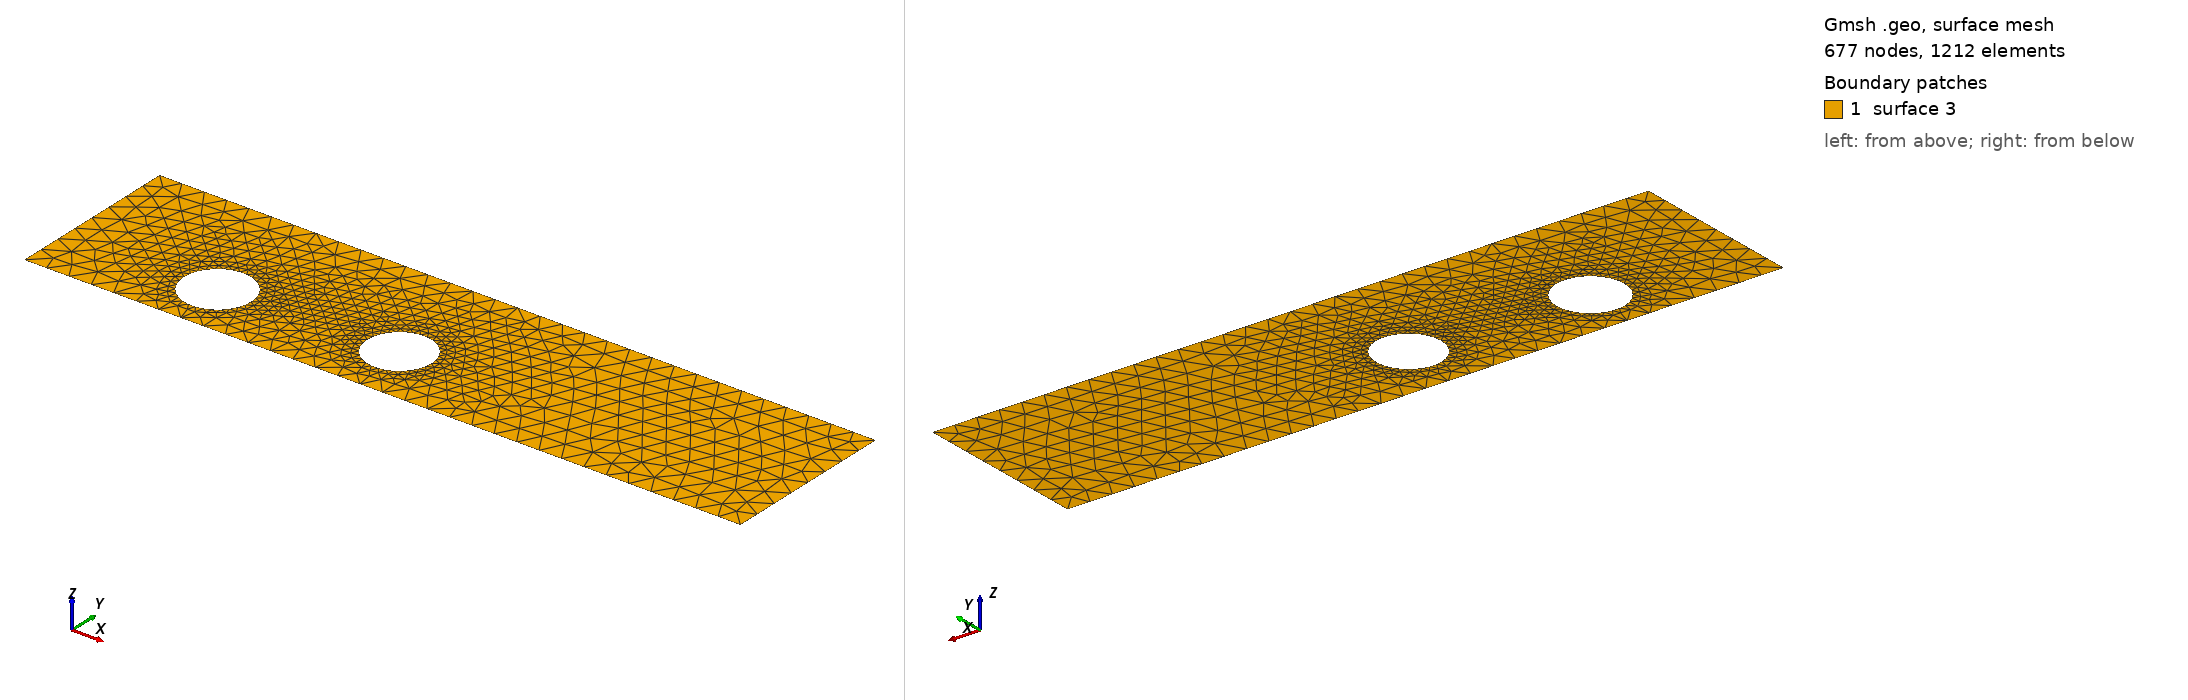

Gmsh geometry script, surface-meshed: 677 nodes, 1212 surface elements. Boundary patches (legend numbers): 1 surface 3. Left view from above one corner, right view from below the opposite corner. The script declares no physical surfaces, so the legend lists its geometric surfaces. The drawing asked Gmsh for element sizes between 1% and 20% of the model's largest extent; the script's own settings can give other sizes.

=== cad_385.geo (drawn) ===
//+
SetFactory("OpenCASCADE");
//+
Point(1) = {0.586827, -3.807092, 0.000000, 1.000000};
//+
Point(2) = {31.749510, -3.807092, 0.000000, 1.000000};
//+
Point(3) = {31.749510, 3.861794, 0.000000, 1.000000};
//+
Point(4) = {0.586827, 3.861794, 0.000000, 1.000000};
//+
Line(1) = {4, 1};
//+
Line(2) = {1, 2};
//+
Line(3) = {2, 3};
//+
Line(4) = {3, 4};
//+
Curve Loop(1) = {1, 2, 3, 4};
//+
Point(6) = {8.620686, -1.413140, 0.000000, 0.145545};
//+
Point(5) = {7.165240, -1.413140, 0.000000, 0.145545};
//+
Point(7) = {6.437517, -0.152687, 0.000000, 0.145545};
//+
Point(8) = {6.437517, -2.673593, 0.000000, 0.145545};
//+
Point(10) = {16.245063, -1.123201, 0.000000, 0.139432};
//+
Point(9) = {14.850747, -1.123201, 0.000000, 0.139432};
//+
Point(11) = {14.153588, 0.084312, 0.000000, 0.139432};
//+
Point(12) = {14.153588, -2.330714, 0.000000, 0.139432};
//+
Ellipse(5) = {6, 5, 7, 7};
//+
Ellipse(6) = {7, 5, 8, 8};
//+
Ellipse(7) = {8, 5, 6, 6};
//+
Curve Loop(2) = {5, 6, 7};
//+
Ellipse(8) = {10, 9, 11, 11};
//+
Ellipse(9) = {11, 9, 12, 12};
//+
Ellipse(10) = {12, 9, 10, 10};
//+
Curve Loop(3) = {8, 9, 10};
//+
Plane Surface(3) = {1, 2, 3};
//+
Physical Curve("INFLOW", 100) = {1};
//+
Physical Curve("OUTFLOW", 101) = {3};
//+
Physical Curve("WALL_BOUNDARY", 102) = {2, 4};
//+
Physical Curve("OBSTACLE", 103) = {5, 6, 7, 8, 9, 10};
